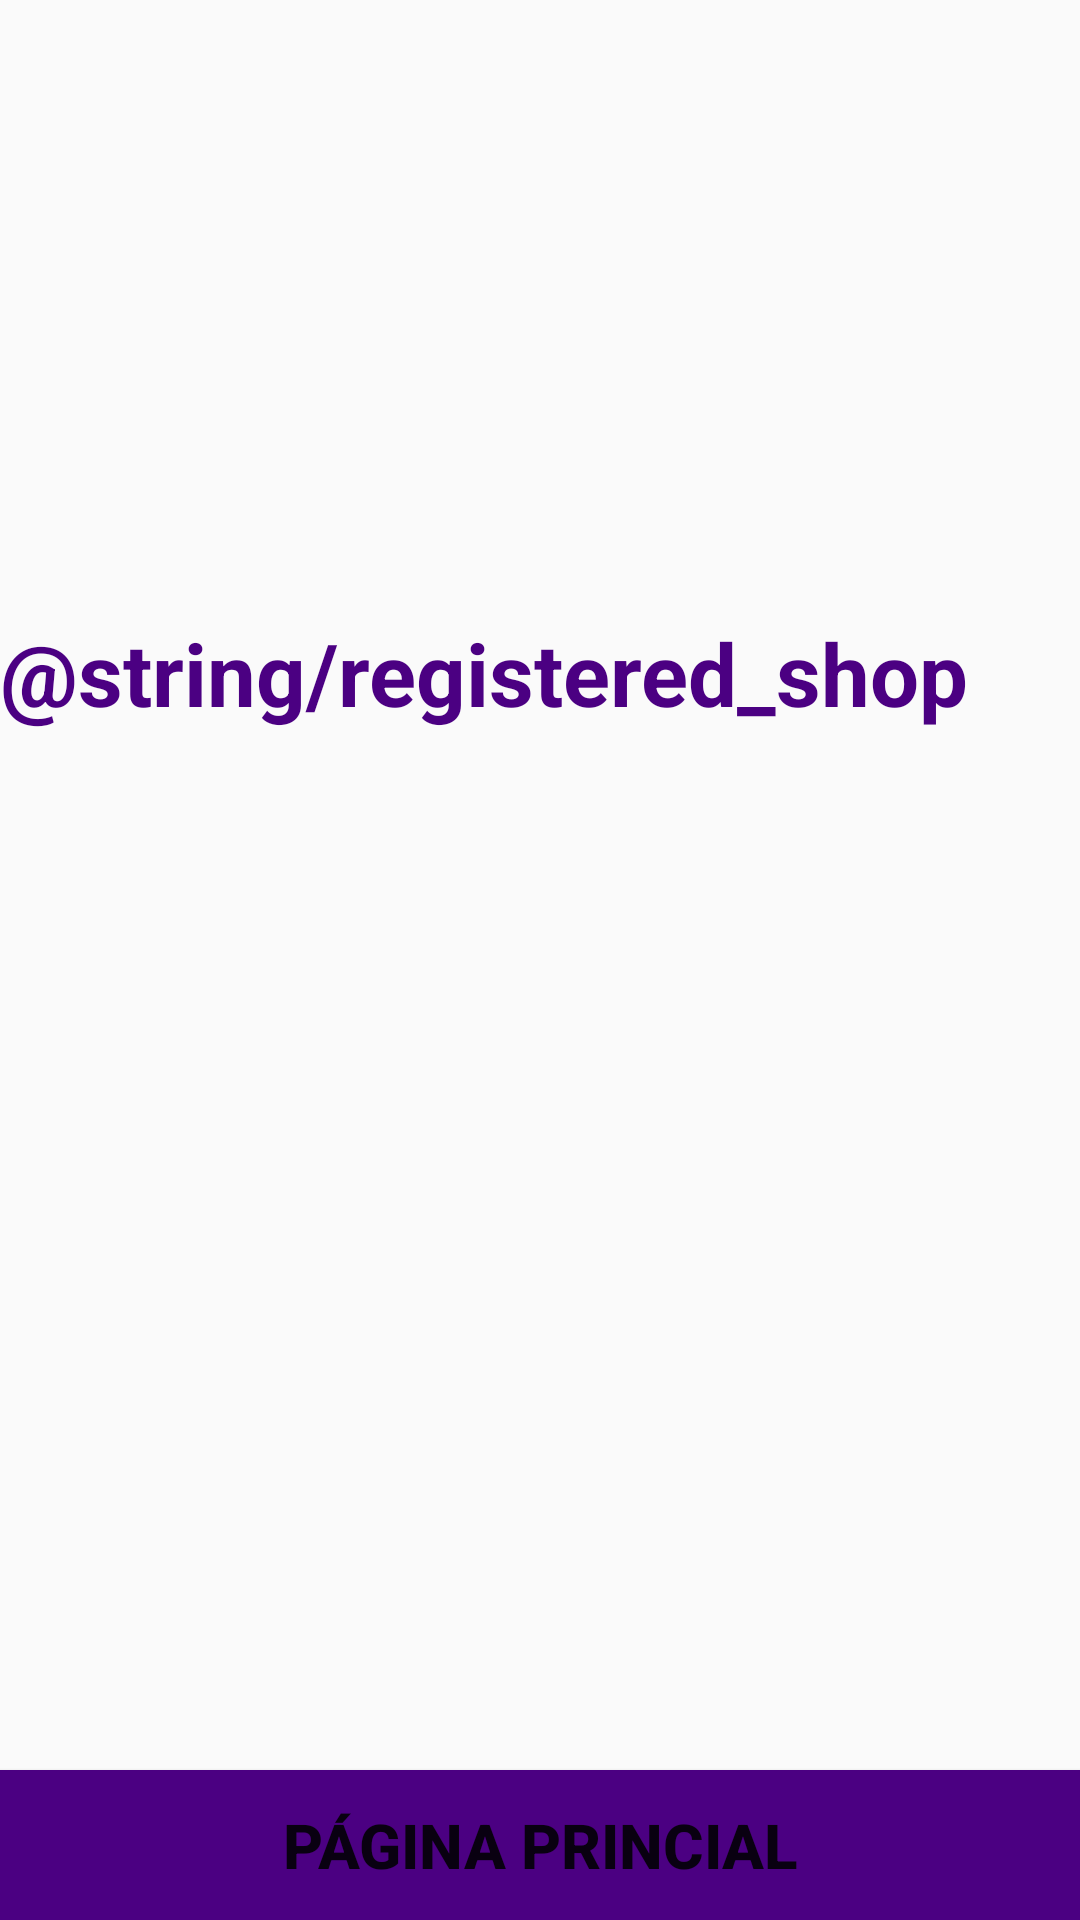

The Android layout XML behind this screen, and the referenced resources:
<!-- AndroidManifest.xml: application theme AppTheme -->
<!-- res/layout/shop_registered.xml -->
<?xml version="1.0" encoding="utf-8"?>
<android.support.constraint.ConstraintLayout
    xmlns:android="http://schemas.android.com/apk/res/android" android:layout_width="match_parent"
    android:layout_height="match_parent">

    <TextView
        android:id="@+id/registered_shop"
        android:text="@string/registered_shop"
        android:textSize="14pt"
        android:textColor="@color/colorPrimary"
        android:paddingTop="200dp"
        android:textAlignment="center"
        android:textStyle="bold"
        android:elegantTextHeight="true"
        android:layout_width="wrap_content"
        android:layout_height="wrap_content" />

<RelativeLayout
    android:layout_width="fill_parent"
    android:layout_height="wrap_content">

    <Button
        android:id="@+id/btn_home"
        android:background="@color/colorPrimary"
        android:textColor="@color/cor_texto_button"
        android:text="@string/btn_home"
        android:textStyle="bold"
        android:textSize="10pt"
        android:layout_width="match_parent"
        android:layout_height="150px"
        android:layout_alignParentBottom="true"
        />

</RelativeLayout>


</android.support.constraint.ConstraintLayout>
<!-- resources referenced by this layout -->
<resources>
  <color name="colorPrimary">#4B0082</color>
  <string name="btn_home">Página Princial</string>
  <style name="AppTheme" parent="Theme.MaterialComponents.Light.NoActionBar.Bridge">
  
          <item name="colorPrimary">@color/colorPrimary</item>
          <item name="colorPrimaryDark">@color/colorPrimaryDark</item>
          <item name="colorAccent">@color/colorAccent</item>
          <item name="backgroundColor">@color/backgroundColor</item>
      </style>
  <color name="colorPrimaryDark">#9932CC</color>
  <color name="colorAccent">#8A2BE2</color>
  <color name="backgroundColor"> #BA68C8 </color>
</resources>
